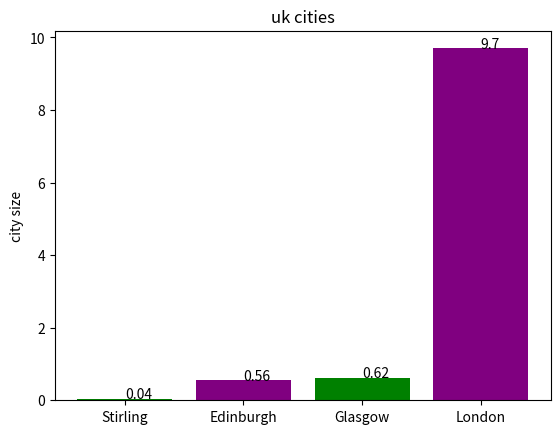
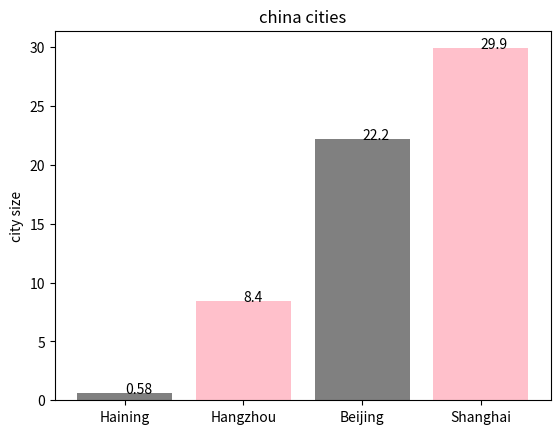

Source code (Python) for these figures, in order:
import matplotlib.pyplot as plt  #import matplotlib
uk_cities=[0.56,0.62,0.04,9.7]   
china_cities=[0.58,8.4,29.9,22.2]
uk_cities.sort()  #sort the data in uk_cities in ascending sort order
china_cities.sort()  #sort the data in china_cities in ascending sort order
print(uk_cities)
print(china_cities)
uk_city=["Stirling","Edinburgh","Glasgow","London"]
china_city=["Haining","Hangzhou","Beijing","Shanghai"]

plt.figure(1)
plt.bar(uk_city,uk_cities,color=["green","purple"]) #draw a gragh of uk cites'sizes
plt.ylabel("city size")  #give gragh a y label
plt.title("uk cities") #give gragh a title
for a,b in zip(uk_city,uk_cities):  #label the data on the top of bars
    plt.text(a,b,b)
plt.clf

plt.figure(2)
plt.bar(china_city,china_cities,color=["grey","pink"]) #draw a gragh of china cites'sizes
plt.ylabel("city size")  #give gragh a y label
plt.title("china cities")  #give gragh a title
for a,b in zip(china_city,china_cities):  #label the data on the top of bars
    plt.text(a,b,b)
plt.show()  # show the graghs
plt.clf